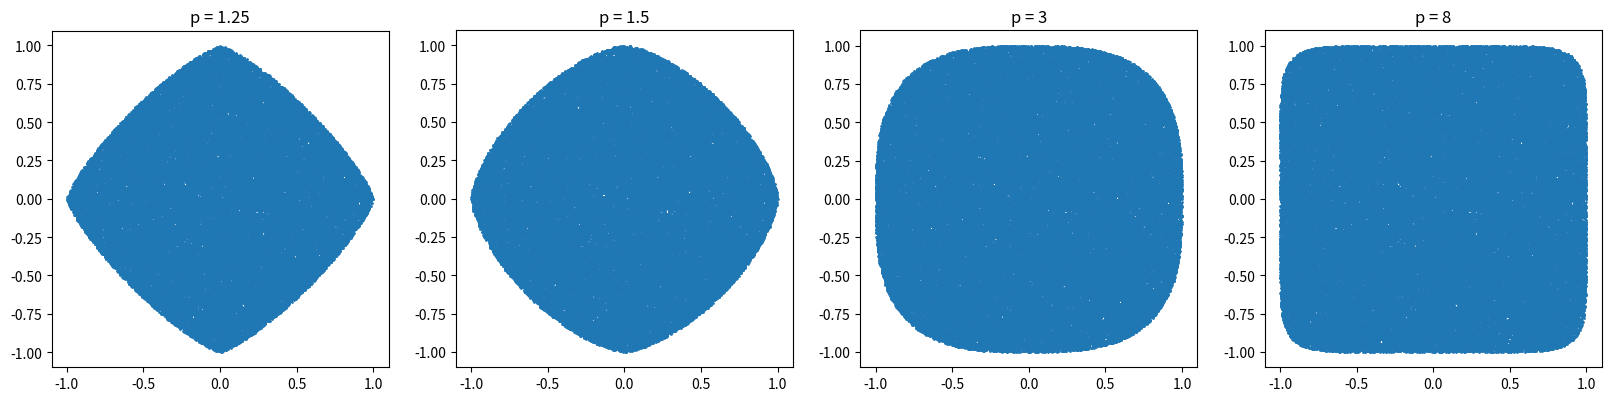

This chart was generated by the following Python code:
# [redacted]
import numpy as np
import matplotlib.pyplot as plt


def p_norm(x1, y1, p1):
    return (abs(x1) ** p1 + abs(y1) ** p1)**(1 / p1)


p_values = [1.25, 1.5, 3, 8]

num_points = 100000

x = np.random.uniform(-1, 1, num_points)
y = np.random.uniform(-1, 1, num_points)

fig, axs = plt.subplots(1, len(p_values), figsize=(5*len(p_values), 5))

for i, p in enumerate(p_values):
    norms = p_norm(x, y, p)

    inside = norms <= 1

    axs[i].scatter(x[inside], y[inside], s=1)
    axs[i].set_title(f'p = {p}')
    axs[i].set_aspect('equal', 'box')

plt.show()
